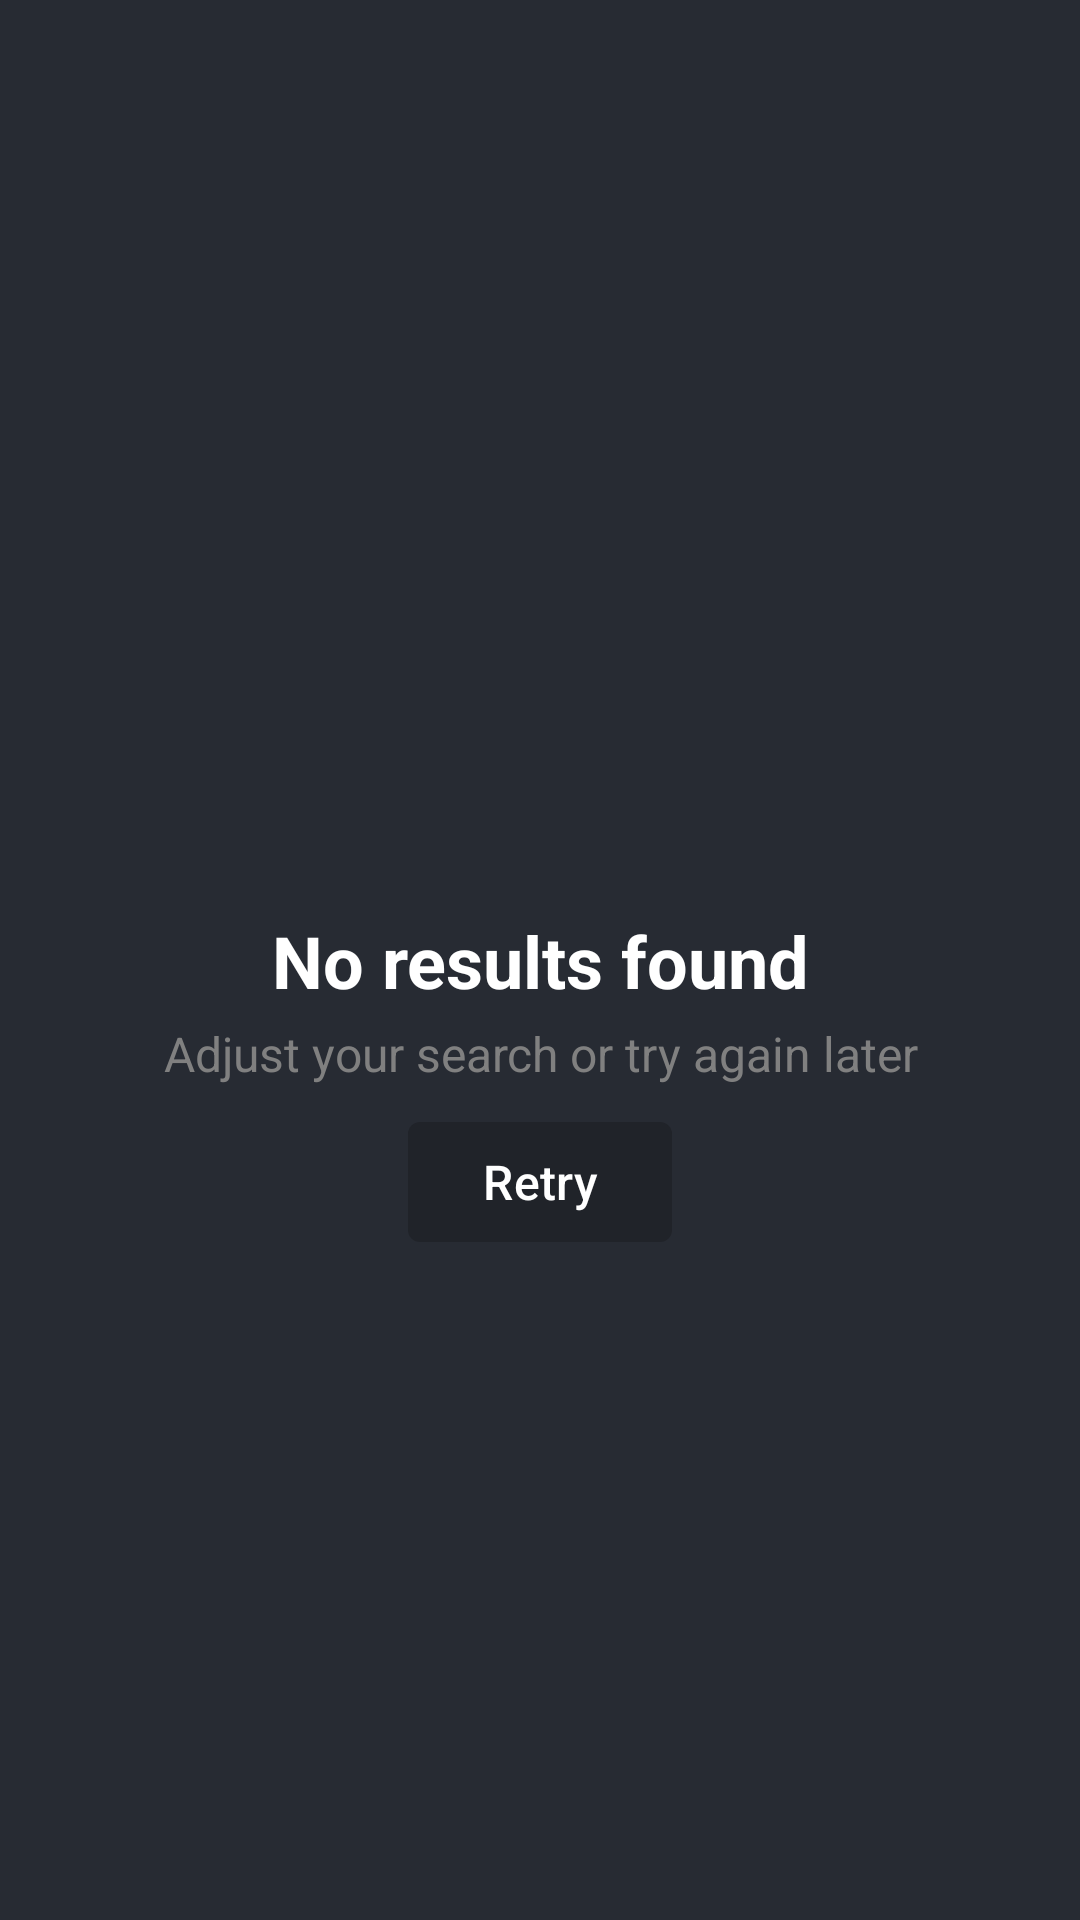

The Android layout XML behind this screen, and the referenced resources:
<!-- AndroidManifest.xml: application theme Theme.RickAndMortyWiki -->
<!-- res/layout/empty_state.xml -->
<?xml version="1.0" encoding="utf-8"?>
<androidx.constraintlayout.widget.ConstraintLayout xmlns:android="http://schemas.android.com/apk/res/android"
    xmlns:app="http://schemas.android.com/apk/res-auto"
    android:layout_width="match_parent"
    android:layout_height="match_parent">

    <TextView
        android:id="@+id/title"
        android:layout_width="0dp"
        android:layout_height="wrap_content"
        android:gravity="center"
        android:text="@string/no_results_found"
        android:textSize="24sp"
        android:textStyle="bold"
        android:textColor="@color/white"
        app:layout_constraintBottom_toBottomOf="parent"
        app:layout_constraintEnd_toEndOf="parent"
        app:layout_constraintStart_toStartOf="parent"
        app:layout_constraintTop_toTopOf="parent" />

    <TextView
        android:id="@+id/sub_title"
        android:layout_width="0dp"
        android:layout_height="wrap_content"
        android:gravity="center"
        android:layout_marginTop="4dp"
        android:text="@string/adjust_your_search_or_try_again_later"
        android:textSize="16sp"
        android:textColor="@color/grey"
        app:layout_constraintEnd_toEndOf="parent"
        app:layout_constraintStart_toStartOf="parent"
        app:layout_constraintTop_toBottomOf="@+id/title" />

    <com.google.android.material.button.MaterialButton
        android:id="@+id/retry_button"
        android:layout_width="wrap_content"
        android:layout_height="wrap_content"
        app:backgroundTint="@color/dark_main"
        android:text="@string/retry"
        android:textSize="16sp"
        android:layout_marginTop="8dp"
        app:cornerRadius="4dp"
        app:layout_constraintEnd_toEndOf="parent"
        app:layout_constraintStart_toStartOf="parent"
        app:layout_constraintTop_toBottomOf="@id/sub_title" />


</androidx.constraintlayout.widget.ConstraintLayout>
<!-- resources referenced by this layout -->
<resources>
  <color name="dark_main">#202329</color>
  <color name="grey">#808080</color>
  <color name="white">#FFFFFFFF</color>
  <string name="adjust_your_search_or_try_again_later">Adjust your search or try again later</string>
  <string name="no_results_found">No results found</string>
  <string name="retry">Retry</string>
  <style name="Theme.RickAndMortyWiki" parent="Base.Theme.RickAndMortyWiki" />
  <style name="Base.Theme.RickAndMortyWiki" parent="Theme.Material3.DayNight.NoActionBar">
          
          <item name="colorPrimary">@color/main</item>
          <item name="colorPrimaryVariant">@color/dark_main</item>
          <item name="android:statusBarColor">?attr/colorPrimaryVariant</item>
          <item name="android:windowBackground">?attr/colorPrimary</item>
      </style>
  <color name="main">#272b33</color>
</resources>
